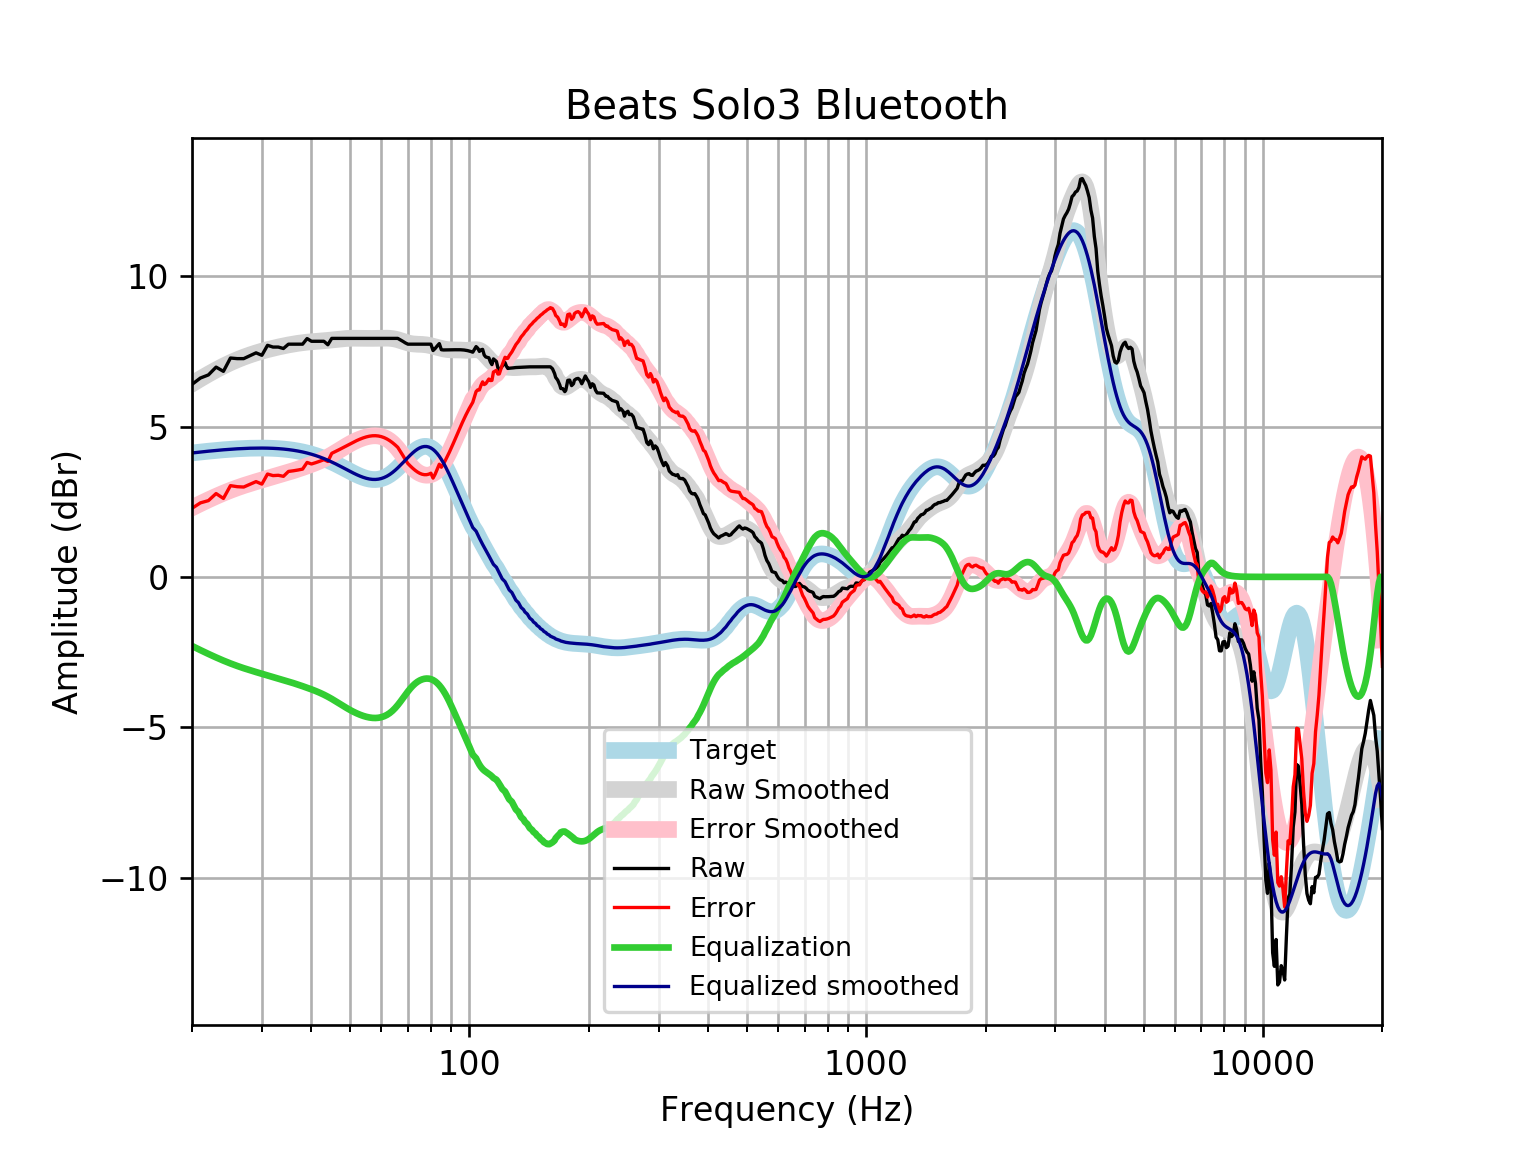

The file beside this chart, header and first rows:
frequency, raw, error, smoothed, error_smoothed, equalization, equalized_raw, equalized_smoothed, target
20, 6.402, 2.281, 6.418, 2.297, -2.297, 4.104, 4.121, 4.121
21, 6.614, 2.461, 6.587, 2.435, -2.435, 4.179, 4.152, 4.152
22, 6.717, 2.536, 6.743, 2.562, -2.562, 4.155, 4.18, 4.18
23, 6.976, 2.771, 6.884, 2.679, -2.679, 4.298, 4.205, 4.205
24, 6.836, 2.609, 7.011, 2.784, -2.784, 4.051, 4.227, 4.227
25, 7.279, 3.034, 7.123, 2.878, -2.878, 4.401, 4.245, 4.245
26, 7.259, 3, 7.222, 2.962, -2.962, 4.297, 4.259, 4.259
27, 7.259, 2.988, 7.307, 3.037, -3.037, 4.222, 4.271, 4.271
28, 7.357, 3.079, 7.382, 3.104, -3.104, 4.253, 4.279, 4.278
29, 7.451, 3.168, 7.448, 3.165, -3.165, 4.286, 4.283, 4.283
30, 7.369, 3.086, 7.506, 3.222, -3.222, 4.147, 4.284, 4.284
31, 7.702, 3.421, 7.557, 3.276, -3.276, 4.426, 4.281, 4.281
32, 7.643, 3.369, 7.603, 3.328, -3.328, 4.315, 4.275, 4.275
33, 7.643, 3.378, 7.645, 3.379, -3.379, 4.264, 4.265, 4.265
34, 7.596, 3.344, 7.681, 3.43, -3.43, 4.165, 4.251, 4.251
35, 7.74, 3.506, 7.714, 3.481, -3.481, 4.258, 4.233, 4.233
36, 7.74, 3.528, 7.743, 3.532, -3.532, 4.207, 4.211, 4.211
37, 7.74, 3.554, 7.768, 3.584, -3.584, 4.156, 4.185, 4.185
38, 7.74, 3.585, 7.789, 3.635, -3.635, 4.104, 4.154, 4.155
39, 7.926, 3.806, 7.807, 3.688, -3.688, 4.238, 4.119, 4.12
40, 7.836, 3.755, 7.82, 3.741, -3.741, 4.095, 4.079, 4.08
41, 7.836, 3.799, 7.832, 3.796, -3.796, 4.039, 4.035, 4.037
42, 7.836, 3.847, 7.842, 3.855, -3.855, 3.981, 3.987, 3.989
43, 7.836, 3.899, 7.853, 3.918, -3.918, 3.918, 3.935, 3.937
44, 7.72, 3.839, 7.866, 3.986, -3.986, 3.734, 3.88, 3.881
45, 7.932, 4.109, 7.879, 4.058, -4.058, 3.874, 3.821, 3.823
46, 7.932, 4.17, 7.894, 4.134, -4.134, 3.798, 3.76, 3.762
47, 7.932, 4.232, 7.908, 4.21, -4.21, 3.722, 3.698, 3.7
48, 7.932, 4.296, 7.92, 4.285, -4.285, 3.647, 3.635, 3.636
49, 7.932, 4.358, 7.929, 4.357, -4.357, 3.575, 3.572, 3.574
50, 7.932, 4.42, 7.935, 4.423, -4.423, 3.509, 3.512, 3.512
51, 7.932, 4.478, 7.937, 4.483, -4.483, 3.448, 3.454, 3.454
52, 7.932, 4.532, 7.937, 4.537, -4.537, 3.395, 3.4, 3.4
53, 7.932, 4.581, 7.936, 4.583, -4.583, 3.348, 3.352, 3.351
54, 7.932, 4.622, 7.934, 4.622, -4.622, 3.309, 3.311, 3.31
55, 7.932, 4.655, 7.932, 4.654, -4.654, 3.278, 3.279, 3.276
56, 7.932, 4.679, 7.931, 4.676, -4.676, 3.256, 3.255, 3.253
57, 7.932, 4.693, 7.932, 4.69, -4.69, 3.242, 3.242, 3.239
58, 7.932, 4.695, 7.933, 4.693, -4.693, 3.239, 3.24, 3.237
59, 7.932, 4.686, 7.936, 4.685, -4.685, 3.247, 3.25, 3.246
60, 7.932, 4.664, 7.938, 4.666, -4.666, 3.266, 3.272, 3.268
61, 7.932, 4.631, 7.94, 4.634, -4.634, 3.298, 3.305, 3.301
62, 7.932, 4.586, 7.939, 4.589, -4.589, 3.343, 3.35, 3.346
63, 7.932, 4.53, 7.935, 4.529, -4.529, 3.403, 3.406, 3.402
64, 7.932, 4.464, 7.925, 4.454, -4.454, 3.478, 3.471, 3.468
65, 7.932, 4.39, 7.909, 4.365, -4.365, 3.567, 3.545, 3.542
66, 7.932, 4.31, 7.888, 4.263, -4.263, 3.668, 3.625, 3.622
67, 7.882, 4.175, 7.862, 4.153, -4.153, 3.73, 3.709, 3.707
68, 7.834, 4.038, 7.834, 4.037, -4.037, 3.796, 3.796, 3.796
69, 7.781, 3.897, 7.806, 3.922, -3.922, 3.859, 3.884, 3.884
70, 7.74, 3.769, 7.781, 3.812, -3.812, 3.928, 3.97, 3.97
71, 7.74, 3.687, 7.762, 3.711, -3.711, 4.028, 4.051, 4.053
72, 7.74, 3.611, 7.749, 3.623, -3.623, 4.117, 4.126, 4.128
73, 7.74, 3.545, 7.741, 3.549, -3.549, 4.19, 4.192, 4.195
74, 7.74, 3.488, 7.737, 3.489, -3.489, 4.25, 4.248, 4.251
75, 7.74, 3.444, 7.735, 3.444, -3.444, 4.296, 4.291, 4.295
76, 7.74, 3.414, 7.732, 3.41, -3.41, 4.329, 4.321, 4.325
77, 7.74, 3.399, 7.726, 3.39, -3.39, 4.35, 4.336, 4.341
78, 7.74, 3.399, 7.717, 3.381, -3.381, 4.359, 4.336, 4.34
79, 7.74, 3.415, 7.704, 3.384, -3.384, 4.355, 4.32, 4.324
... 553 more rows
